3-way image classification set "mantarlar" from GitHub (akatakan/Edible-Mushroom-Classifier); label vocabulary: yenebilen, yenilebilen, zehirli.

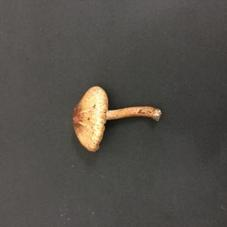
Label: zehirli

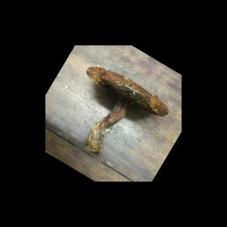
Label: yenebilen

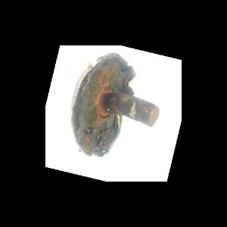
Label: yenebilen

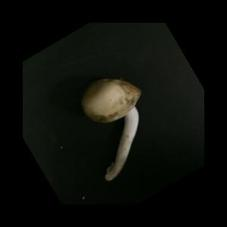
Label: yenilebilen

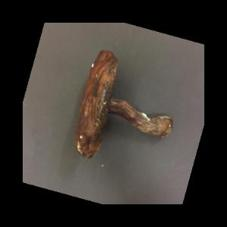
Label: yenebilen

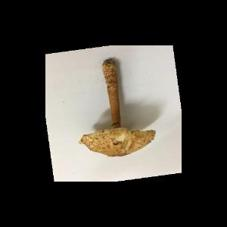
Label: zehirli
